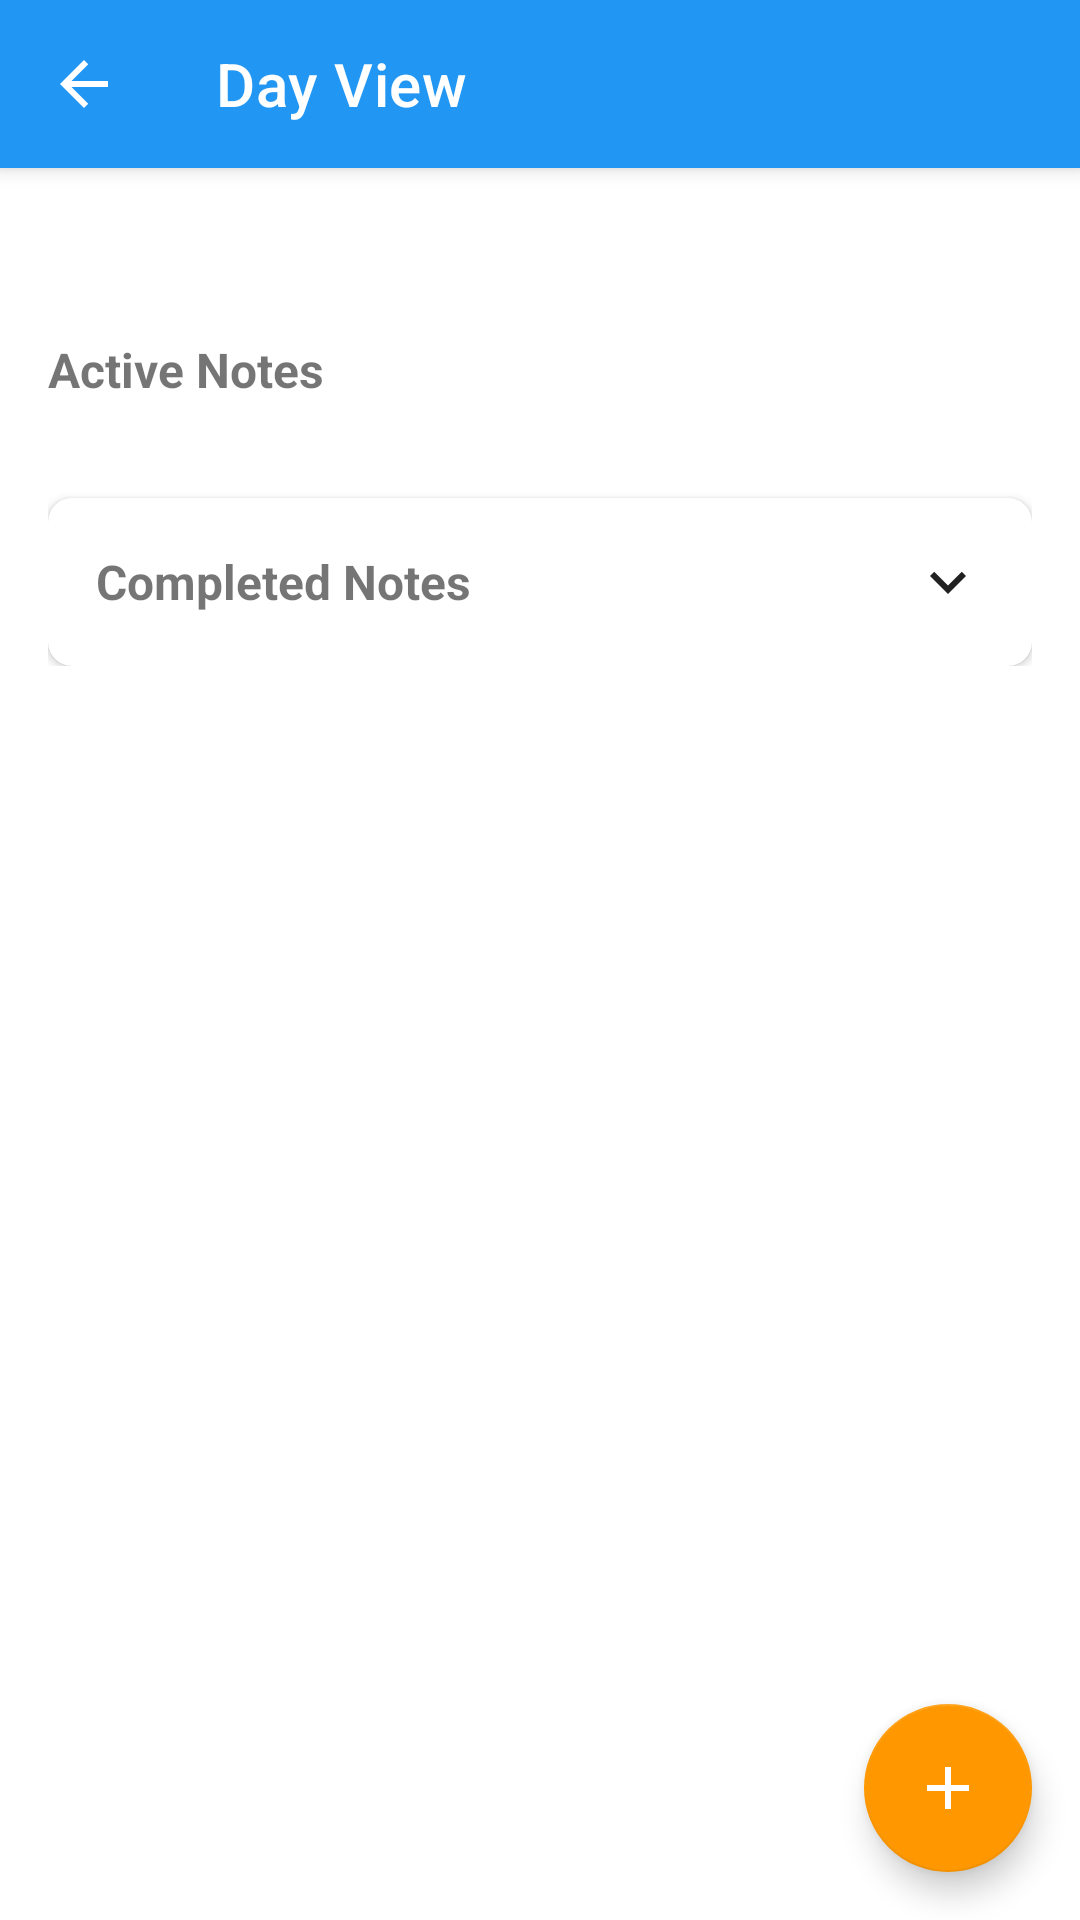

Write the Android layout XML for this screen, with the resource values it uses.
<!-- AndroidManifest.xml: application theme Theme.DayCheck -->
<!-- res/layout/fragment_day.xml -->
<?xml version="1.0" encoding="utf-8"?>
<androidx.coordinatorlayout.widget.CoordinatorLayout xmlns:android="http://schemas.android.com/apk/res/android"
    xmlns:app="http://schemas.android.com/apk/res-auto"
    xmlns:tools="http://schemas.android.com/tools"
    android:layout_width="match_parent"
    android:layout_height="match_parent"
    tools:context=".ui.fragments.DayFragment">

    
    <com.google.android.material.appbar.AppBarLayout
        android:layout_width="match_parent"
        android:layout_height="wrap_content"
        android:theme="@style/ThemeOverlay.AppCompat.Dark.ActionBar">

        <com.google.android.material.appbar.MaterialToolbar
            android:id="@+id/toolbar"
            android:layout_width="match_parent"
            android:layout_height="?attr/actionBarSize"
            android:background="?attr/colorPrimary"
            app:title="@string/day_view_title"
            app:titleTextColor="@color/white"
            app:navigationIcon="@drawable/ic_arrow_back" />

    </com.google.android.material.appbar.AppBarLayout>

    
    <androidx.core.widget.NestedScrollView
        android:layout_width="match_parent"
        android:layout_height="match_parent"
        app:layout_behavior="@string/appbar_scrolling_view_behavior">

        <LinearLayout
            android:layout_width="match_parent"
            android:layout_height="wrap_content"
            android:orientation="vertical"
            android:padding="16dp">

            
            <TextView
                android:id="@+id/date_header"
                android:layout_width="match_parent"
                android:layout_height="wrap_content"
                android:layout_marginBottom="16dp"
                android:gravity="center"
                android:textSize="18sp"
                android:textStyle="bold"
                tools:text="December 15, 2023" />

            
            <TextView
                android:layout_width="match_parent"
                android:layout_height="wrap_content"
                android:layout_marginBottom="8dp"
                android:text="@string/active_notes"
                android:textSize="16sp"
                android:textStyle="bold" />

            <androidx.recyclerview.widget.RecyclerView
                android:id="@+id/active_notes_recycler"
                android:layout_width="match_parent"
                android:layout_height="wrap_content"
                android:layout_marginBottom="24dp"
                tools:listitem="@layout/item_note_card" />

            
            <com.google.android.material.card.MaterialCardView
                android:layout_width="match_parent"
                android:layout_height="wrap_content"
                app:cardCornerRadius="8dp"
                app:cardElevation="2dp">

                <LinearLayout
                    android:layout_width="match_parent"
                    android:layout_height="wrap_content"
                    android:orientation="vertical">

                    
                    <LinearLayout
                        android:id="@+id/completed_header"
                        android:layout_width="match_parent"
                        android:layout_height="wrap_content"
                        android:background="?attr/colorSurfaceVariant"
                        android:clickable="true"
                        android:focusable="true"
                        android:gravity="center_vertical"
                        android:orientation="horizontal"
                        android:padding="16dp">

                        <TextView
                            android:layout_width="0dp"
                            android:layout_height="wrap_content"
                            android:layout_weight="1"
                            android:text="@string/completed_notes"
                            android:textSize="16sp"
                            android:textStyle="bold" />

                        <ImageView
                            android:id="@+id/completed_arrow"
                            android:layout_width="24dp"
                            android:layout_height="24dp"
                            android:src="@drawable/ic_expand_more"
                            app:tint="?attr/colorOnSurface" />

                    </LinearLayout>

                    
                    <androidx.recyclerview.widget.RecyclerView
                        android:id="@+id/completed_notes_recycler"
                        android:layout_width="match_parent"
                        android:layout_height="wrap_content"
                        android:visibility="gone"
                        tools:listitem="@layout/item_note_card"
                        tools:visibility="visible" />

                </LinearLayout>

            </com.google.android.material.card.MaterialCardView>

        </LinearLayout>

    </androidx.core.widget.NestedScrollView>

    
    <com.google.android.material.floatingactionbutton.FloatingActionButton
        android:id="@+id/fab_add_note"
        android:layout_width="wrap_content"
        android:layout_height="wrap_content"
        android:layout_gravity="bottom|end"
        android:layout_margin="16dp"
        android:src="@drawable/ic_add"
        app:tint="@color/white" />

</androidx.coordinatorlayout.widget.CoordinatorLayout>
<!-- res/layout/item_note_card.xml (included above) -->
<?xml version="1.0" encoding="utf-8"?>
<com.google.android.material.card.MaterialCardView xmlns:android="http://schemas.android.com/apk/res/android"
    xmlns:app="http://schemas.android.com/apk/res-auto"
    xmlns:tools="http://schemas.android.com/tools"
    android:layout_width="match_parent"
    android:layout_height="wrap_content"
    android:layout_marginBottom="8dp"
    android:clickable="true"
    android:focusable="true"
    android:foreground="?attr/selectableItemBackground"
    app:cardCornerRadius="12dp"
    app:cardElevation="2dp"
    app:strokeWidth="0dp">

    <LinearLayout
        android:layout_width="match_parent"
        android:layout_height="wrap_content"
        android:orientation="vertical"
        android:padding="16dp">

        
        <LinearLayout
            android:layout_width="match_parent"
            android:layout_height="wrap_content"
            android:gravity="center_vertical"
            android:orientation="horizontal">

            
            <CheckBox
                android:id="@+id/note_checkbox"
                android:layout_width="wrap_content"
                android:layout_height="wrap_content"
                android:layout_marginEnd="12dp"
                android:buttonTint="?attr/colorPrimary" />

            
            <LinearLayout
                android:layout_width="0dp"
                android:layout_height="wrap_content"
                android:layout_weight="1"
                android:orientation="vertical">

                
                <TextView
                    android:id="@+id/note_title"
                    android:layout_width="match_parent"
                    android:layout_height="wrap_content"
                    android:textSize="16sp"
                    android:textStyle="bold"
                    android:visibility="gone"
                    tools:text="Important Meeting"
                    tools:visibility="visible" />

                
                <TextView
                    android:id="@+id/note_body"
                    android:layout_width="match_parent"
                    android:layout_height="wrap_content"
                    android:layout_marginTop="4dp"
                    android:textSize="14sp"
                    tools:text="Prepare presentation for tomorrow's meeting with the client." />

                
                <TextView
                    android:id="@+id/note_link"
                    android:layout_width="match_parent"
                    android:layout_height="wrap_content"
                    android:layout_marginTop="8dp"
                    android:autoLink="web"
                    android:textColor="?attr/colorPrimary"
                    android:textSize="12sp"
                    android:visibility="gone"
                    tools:text="https://example.com"
                    tools:visibility="visible" />

            </LinearLayout>

            
            <ImageButton
                android:id="@+id/note_menu"
                android:layout_width="40dp"
                android:layout_height="40dp"
                android:background="?attr/selectableItemBackgroundBorderless"
                android:src="@drawable/ic_more_vert"
                app:tint="?attr/colorOnSurface" />

        </LinearLayout>

        
        <androidx.recyclerview.widget.RecyclerView
            android:id="@+id/checklist_recycler"
            android:layout_width="match_parent"
            android:layout_height="wrap_content"
            android:layout_marginTop="8dp"
            android:visibility="gone"
            tools:listitem="@layout/item_checklist_row"
            tools:visibility="visible" />

        
        <LinearLayout
            android:id="@+id/reminder_indicator"
            android:layout_width="match_parent"
            android:layout_height="wrap_content"
            android:layout_marginTop="8dp"
            android:gravity="center_vertical"
            android:orientation="horizontal"
            android:visibility="gone"
            tools:visibility="visible">

            <ImageView
                android:layout_width="16dp"
                android:layout_height="16dp"
                android:layout_marginEnd="4dp"
                android:src="@drawable/ic_alarm"
                app:tint="?attr/colorPrimary" />

            <TextView
                android:id="@+id/reminder_text"
                android:layout_width="wrap_content"
                android:layout_height="wrap_content"
                android:textSize="12sp"
                android:textColor="?attr/colorPrimary"
                tools:text="Reminder: 2:00 PM" />

        </LinearLayout>

    </LinearLayout>

</com.google.android.material.card.MaterialCardView>
<!-- res/layout/item_checklist_row.xml (included above) -->
<?xml version="1.0" encoding="utf-8"?>
<LinearLayout xmlns:android="http://schemas.android.com/apk/res/android"
    xmlns:app="http://schemas.android.com/apk/res-auto"
    xmlns:tools="http://schemas.android.com/tools"
    android:layout_width="match_parent"
    android:layout_height="wrap_content"
    android:gravity="center_vertical"
    android:orientation="horizontal"
    android:padding="8dp">

    
    <CheckBox
        android:id="@+id/checklist_checkbox"
        android:layout_width="wrap_content"
        android:layout_height="wrap_content"
        android:layout_marginEnd="12dp"
        android:buttonTint="?attr/colorPrimary" />

    
    <TextView
        android:id="@+id/checklist_text"
        android:layout_width="0dp"
        android:layout_height="wrap_content"
        android:layout_weight="1"
        android:textSize="14sp"
        tools:text="Buy groceries" />

</LinearLayout>
<!-- resources referenced by this layout -->
<resources>
  <color name="white">#FFFFFF</color>
  <!-- drawable ic_add (drawable) -->
  <?xml version="1.0" encoding="utf-8"?>
  <vector xmlns:android="http://schemas.android.com/apk/res/android"
      android:width="24dp"
      android:height="24dp"
      android:viewportWidth="24"
      android:viewportHeight="24"
      android:tint="?attr/colorOnPrimary">
      
      <path
          android:fillColor="@android:color/white"
          android:pathData="M19,13h-6v6h-2v-6H5v-2h6V5h2v6h6v2z"/>
      
  </vector>
  <!-- drawable ic_alarm (drawable) -->
  <?xml version="1.0" encoding="utf-8"?>
  <vector xmlns:android="http://schemas.android.com/apk/res/android"
      android:width="24dp"
      android:height="24dp"
      android:viewportWidth="24"
      android:viewportHeight="24"
      android:tint="?attr/colorPrimary">
      
      <path
          android:fillColor="@android:color/white"
          android:pathData="M22,5.72l-4.6,-3.86 -1.29,1.53 4.6,3.86L22,5.72zM7.88,3.39L6.6,1.86 2,5.71l1.29,1.53 4.59,-3.85zM12.5,8H11v6l4.75,2.85 0.75,-1.23 -4,-2.37V8zM12,4c-4.97,0 -9,4.03 -9,9s4.02,9 9,9c4.97,0 9,-4.03 9,-9s-4.03,-9 -9,-9zM12,20c-3.87,0 -7,-3.13 -7,-7s3.13,-7 7,-7 7,3.13 7,7 -3.13,7 -7,7z"/>
      
  </vector>
  <!-- drawable ic_arrow_back (drawable) -->
  <?xml version="1.0" encoding="utf-8"?>
  <vector xmlns:android="http://schemas.android.com/apk/res/android"
      android:width="24dp"
      android:height="24dp"
      android:viewportWidth="24"
      android:viewportHeight="24"
      android:tint="?attr/colorOnPrimary">
      
      <path
          android:fillColor="@android:color/white"
          android:pathData="M20,11H7.83l5.59,-5.59L12,4l-8,8 8,8 1.41,-1.41L7.83,13H20v-2z"/>
      
  </vector>
  <!-- drawable ic_expand_more (drawable) -->
  <?xml version="1.0" encoding="utf-8"?>
  <vector xmlns:android="http://schemas.android.com/apk/res/android"
      android:width="24dp"
      android:height="24dp"
      android:viewportWidth="24"
      android:viewportHeight="24"
      android:tint="?attr/colorOnSurface">
      
      <path
          android:fillColor="@android:color/white"
          android:pathData="M16.59,8.59L12,13.17 7.41,8.59 6,10l6,6 6,-6z"/>
      
  </vector>
  <!-- drawable ic_more_vert (drawable) -->
  <?xml version="1.0" encoding="utf-8"?>
  <vector xmlns:android="http://schemas.android.com/apk/res/android"
      android:width="24dp"
      android:height="24dp"
      android:viewportWidth="24"
      android:viewportHeight="24"
      android:tint="?attr/colorOnSurface">
      
      <path
          android:fillColor="@android:color/white"
          android:pathData="M12,8c1.1,0 2,-0.9 2,-2s-0.9,-2 -2,-2 -2,0.9 -2,2 0.9,2 2,2zM12,10c-1.1,0 -2,0.9 -2,2s0.9,2 2,2 2,-0.9 2,-2 -0.9,-2 -2,-2zM12,16c-1.1,0 -2,0.9 -2,2s0.9,2 2,2 2,-0.9 2,-2 -0.9,-2 -2,-2z"/>
      
  </vector>
  <string name="active_notes">Active Notes</string>
  <string name="completed_notes">Completed Notes</string>
  <string name="day_view_title">Day View</string>
  <color name="primary">#2196F3</color>
  <color name="primary_dark">#1976D2</color>
  <color name="secondary">#FF9800</color>
  <color name="secondary_dark">#F57C00</color>
  <color name="surface">#FFFFFF</color>
  <color name="text_primary">#212121</color>
  <color name="surface_variant">#F5F5F5</color>
  <color name="text_secondary">#757575</color>
  <color name="error">#F44336</color>
</resources>
